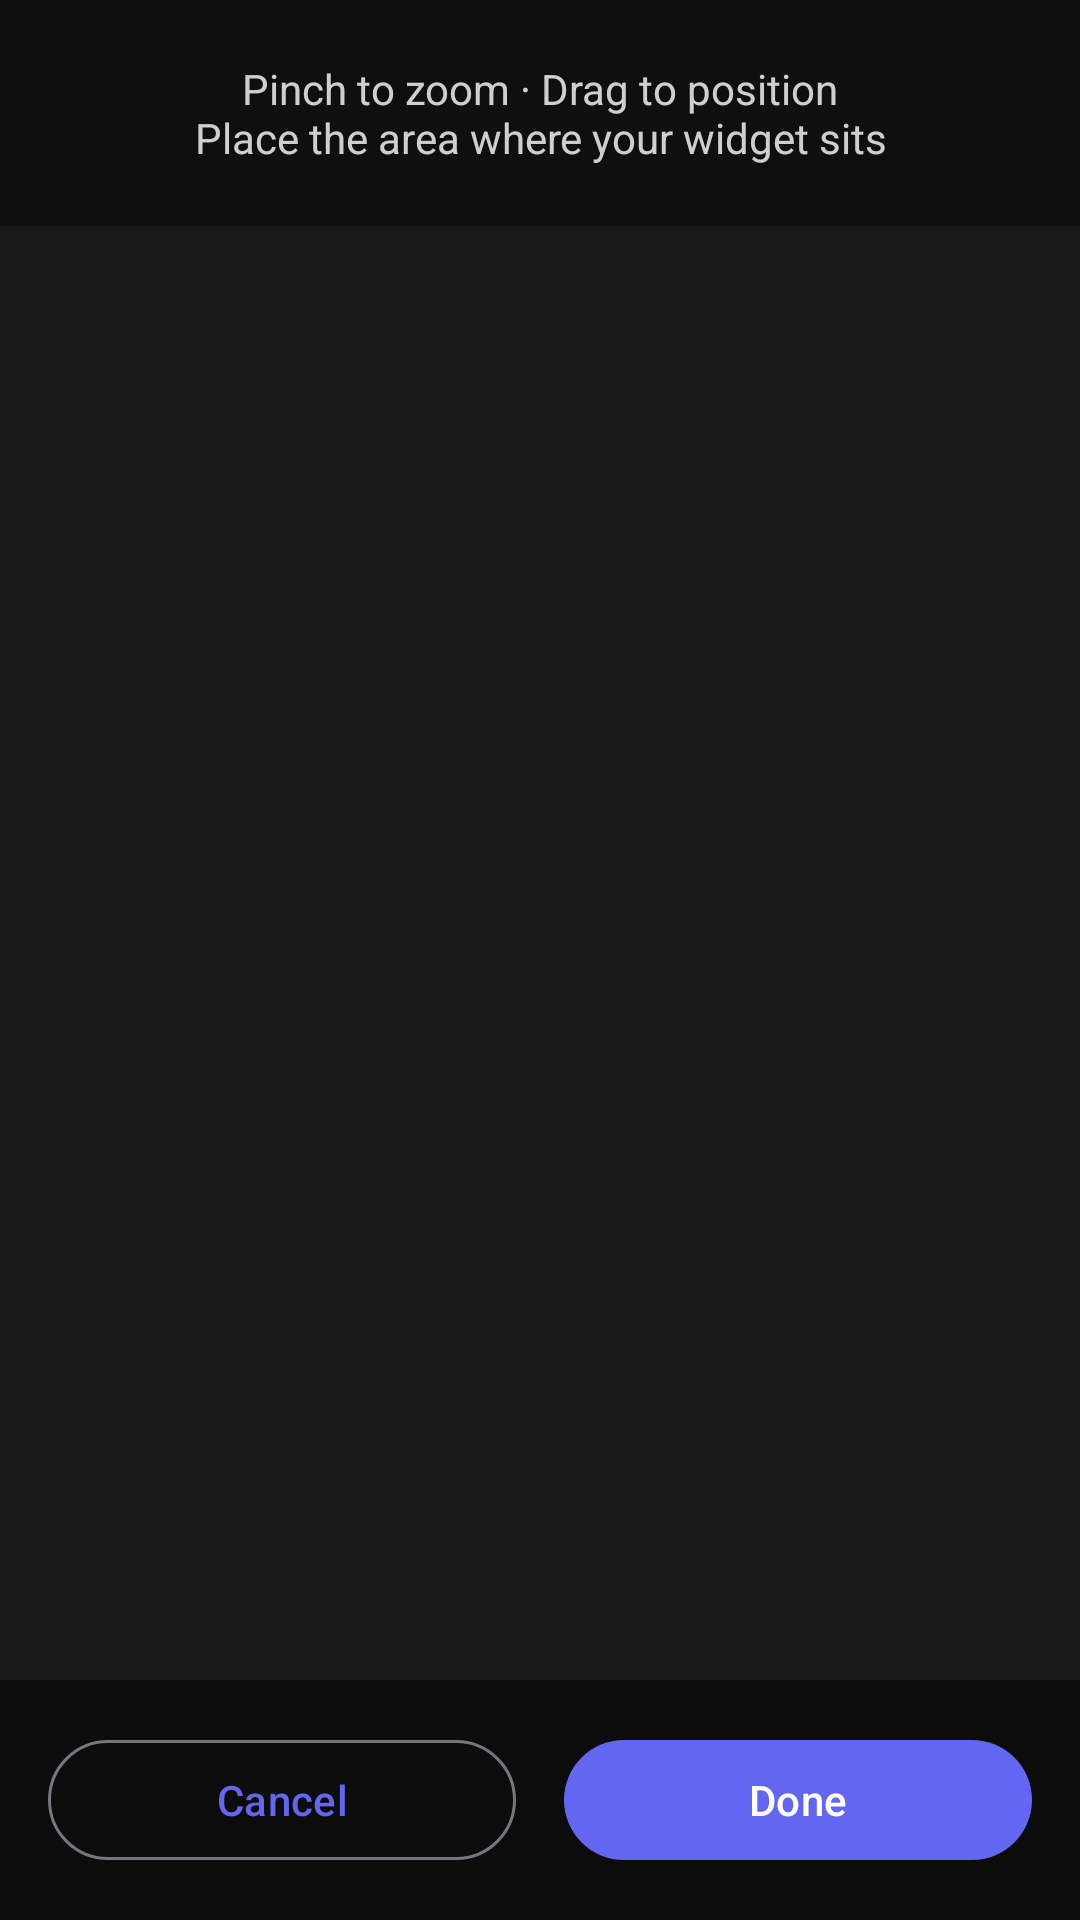

Reconstruct the res/layout file that produces this screen, plus the resources it refers to.
<!-- AndroidManifest.xml: activity theme Theme.GameDeck -->
<!-- res/layout/activity_wallpaper_crop.xml -->
<?xml version="1.0" encoding="utf-8"?>
<FrameLayout xmlns:android="http://schemas.android.com/apk/res/android"
    android:layout_width="match_parent"
    android:layout_height="match_parent"
    android:background="#000000">

    <ImageView
        android:id="@+id/crop_image"
        android:layout_width="match_parent"
        android:layout_height="match_parent"
        android:scaleType="matrix"
        android:contentDescription="@null" />

    
    <View
        android:layout_width="match_parent"
        android:layout_height="match_parent"
        android:background="#18FFFFFF" />

    
    <TextView
        android:layout_width="match_parent"
        android:layout_height="wrap_content"
        android:layout_gravity="top"
        android:padding="20dp"
        android:text="@string/crop_instruction"
        android:textColor="#CCFFFFFF"
        android:textSize="14sp"
        android:textAlignment="center"
        android:background="#60000000" />

    
    <LinearLayout
        android:layout_width="match_parent"
        android:layout_height="wrap_content"
        android:layout_gravity="bottom"
        android:orientation="horizontal"
        android:padding="16dp"
        android:background="#80000000">

        <com.google.android.material.button.MaterialButton
            android:id="@+id/btn_crop_cancel"
            android:layout_width="0dp"
            android:layout_height="wrap_content"
            android:layout_weight="1"
            android:layout_marginEnd="8dp"
            android:text="@string/cancel"
            style="@style/Widget.Material3.Button.OutlinedButton" />

        <com.google.android.material.button.MaterialButton
            android:id="@+id/btn_crop_done"
            android:layout_width="0dp"
            android:layout_height="wrap_content"
            android:layout_weight="1"
            android:layout_marginStart="8dp"
            android:text="@string/crop_done" />

    </LinearLayout>
</FrameLayout>
<!-- resources referenced by this layout -->
<resources>
  <string name="cancel">Cancel</string>
  <string name="crop_done">Done</string>
  <string name="crop_instruction">Pinch to zoom · Drag to position\nPlace the area where your widget sits</string>
  <style name="Theme.GameDeck" parent="Base.Theme.GameDeck" />
  <style name="Base.Theme.GameDeck" parent="Theme.Material3.DayNight.NoActionBar">
          <item name="colorPrimary">@color/primary</item>
          <item name="colorOnPrimary">@color/on_primary</item>
          <item name="colorSecondary">@color/secondary</item>
          <item name="colorOnSecondary">@color/on_secondary</item>
          <item name="colorTertiary">@color/tertiary</item>
          <item name="colorSurface">@color/surface</item>
          <item name="colorOnSurface">@color/on_surface</item>
          <item name="colorSurfaceVariant">@color/surface_variant</item>
          <item name="colorOnSurfaceVariant">@color/on_surface_variant</item>
          <item name="android:statusBarColor">@android:color/transparent</item>
          <item name="android:navigationBarColor">@android:color/transparent</item>
          <item name="android:windowLightStatusBar">true</item>
      </style>
  <color name="primary">#FF6366F1</color>
  <color name="on_primary">#FFFFFFFF</color>
  <color name="secondary">#FFF472B6</color>
  <color name="on_secondary">#FF1E1E2E</color>
  <color name="tertiary">#FF2DD4BF</color>
  <color name="surface">#FFF8F9FC</color>
  <color name="on_surface">#FF0F172A</color>
  <color name="surface_variant">#FFEEF0F6</color>
  <color name="on_surface_variant">#FF64748B</color>
</resources>
